2-way image classification set "random-5500-0.8" from GitHub (levshuster/whale-detection); label vocabulary: no whale, whale present.

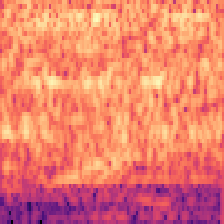
Label: whale present

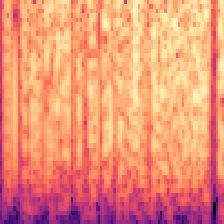
Label: no whale

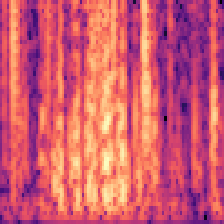
Label: no whale

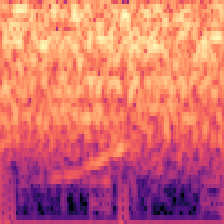
Label: whale present

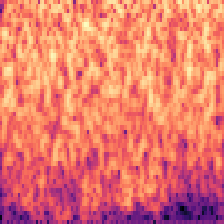
Label: no whale

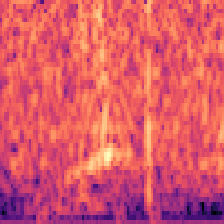
Label: whale present
